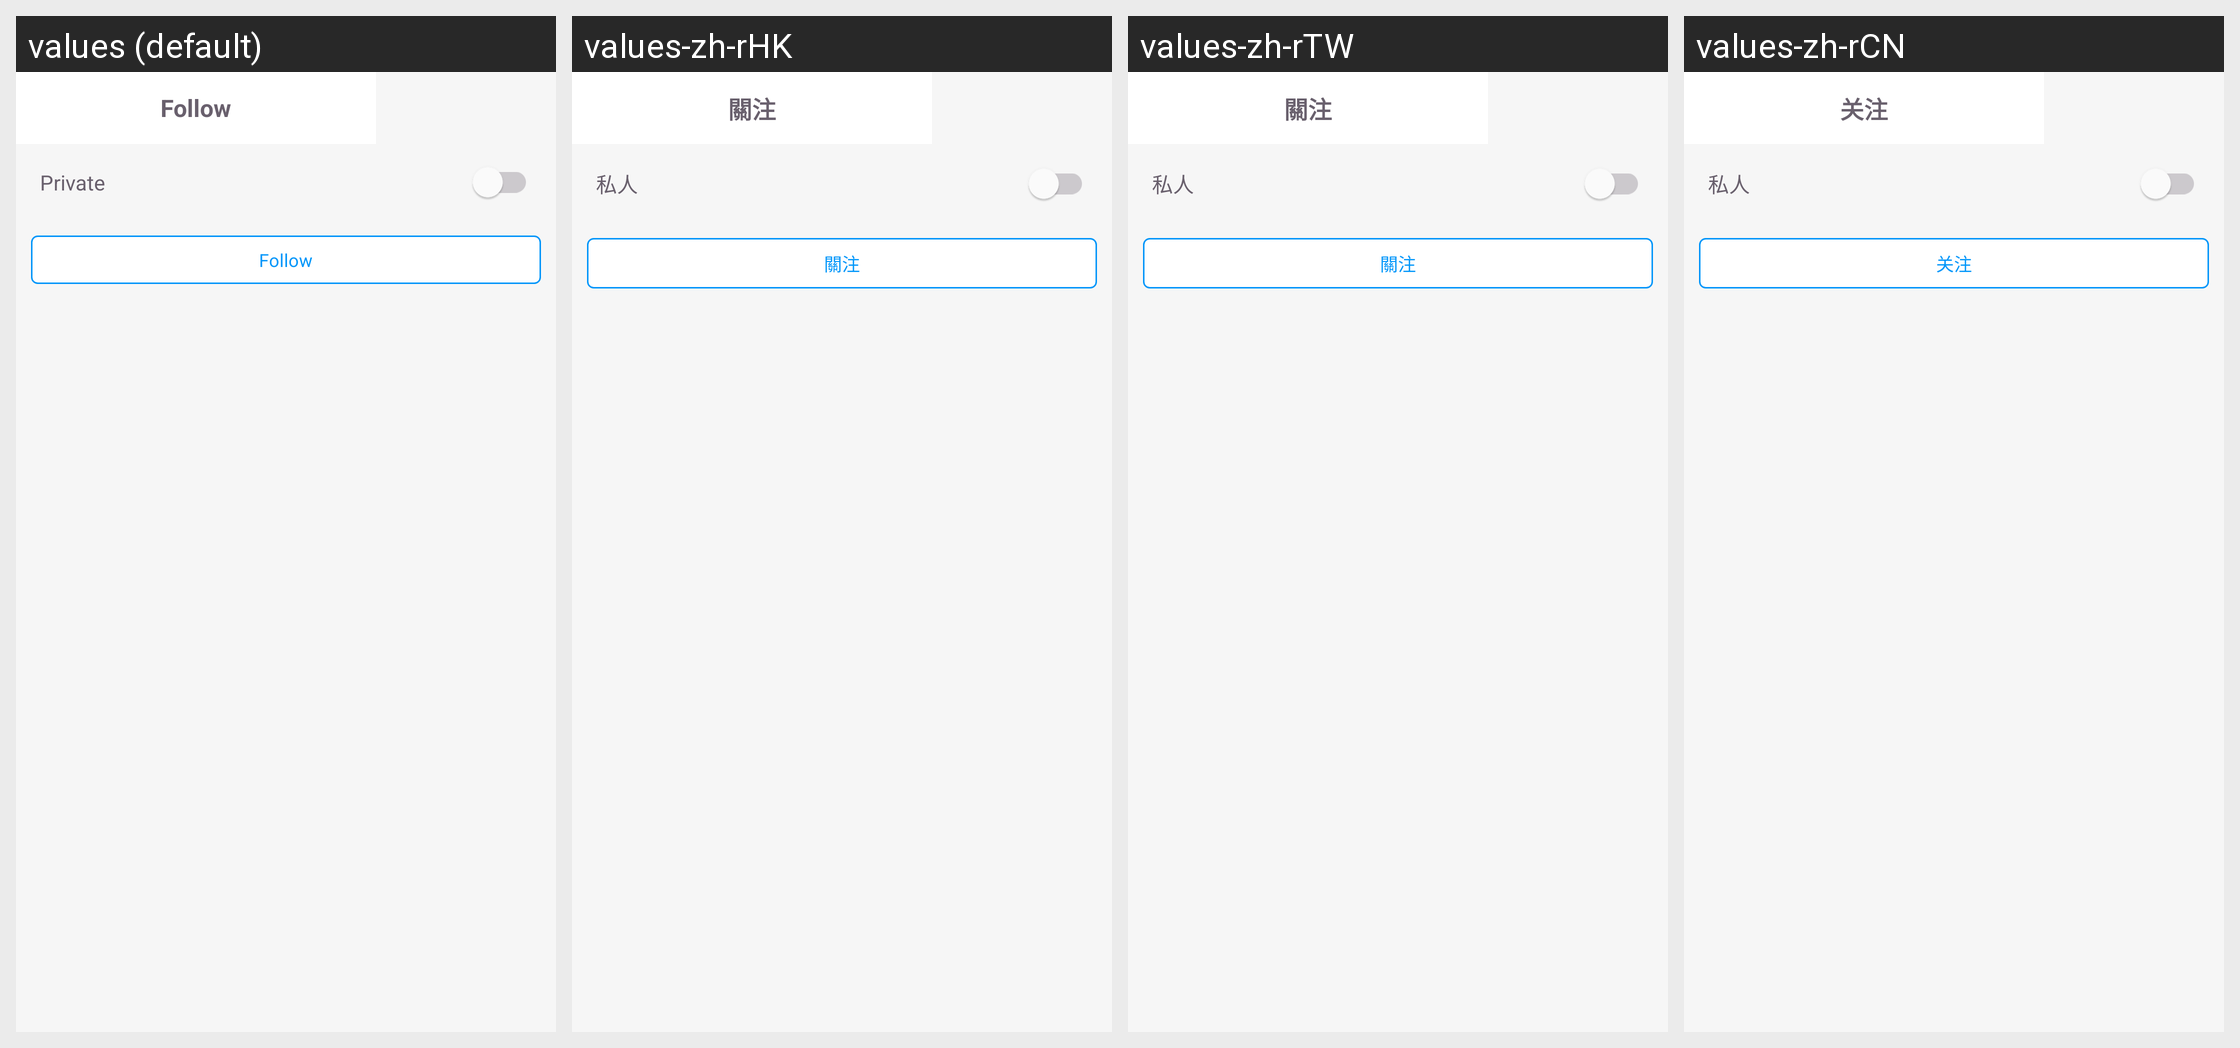

This grid shows one Android layout under several languages. Give, for every string resource on the screen, its name, the default text and each shown locale's text.
Android screen res/layout/fragment_follow_dialog.xml rendered under 4 locales, left to right: values (default), values-zh-rHK, values-zh-rTW, values-zh-rCN. Device: Nexus 5 (rendered at 1080×1920; each locale shown at half size, 540×960, under a caption strip naming it); theme PixivTheme.NoActionBar.
Other locales in the repository, not shown: values-af, values-ar, values-as, values-be, values-bg, values-bn, values-ca, values-cs, values-da, values-de, values-el, values-en-rGB, values-es, values-et, values-fa, values-fi, values-fr, values-fr-rCA, values-gl, values-gu, values-hi, values-hr, values-hu, values-in, values-it, values-iw, values-ja, values-kn, values-ko, values-ml, values-mr, values-ms, values-nb, values-nl, values-pa, values-pl, values-pt, values-pt-rPT, values-ro, values-ru, values-sk, values-sr, values-sv, values-ta, values-te, values-th, values-tl, values-tr, values-uk, values-ur, values-vi, values-zh-rMO, values-zh-rSG.
Strings drawn on this screen, with the default value and each locale's value (text and hints the layout hard-codes, and strings that could not be matched under every locale, appear in the picture but are not listed):

user_follow
  values: Follow
  values-zh-rHK: 關注
  values-zh-rTW: 關注
  values-zh-rCN: 关注

common_private
  values: Private
  values-zh-rHK: 私人
  values-zh-rTW: 私人
  values-zh-rCN: 私人
